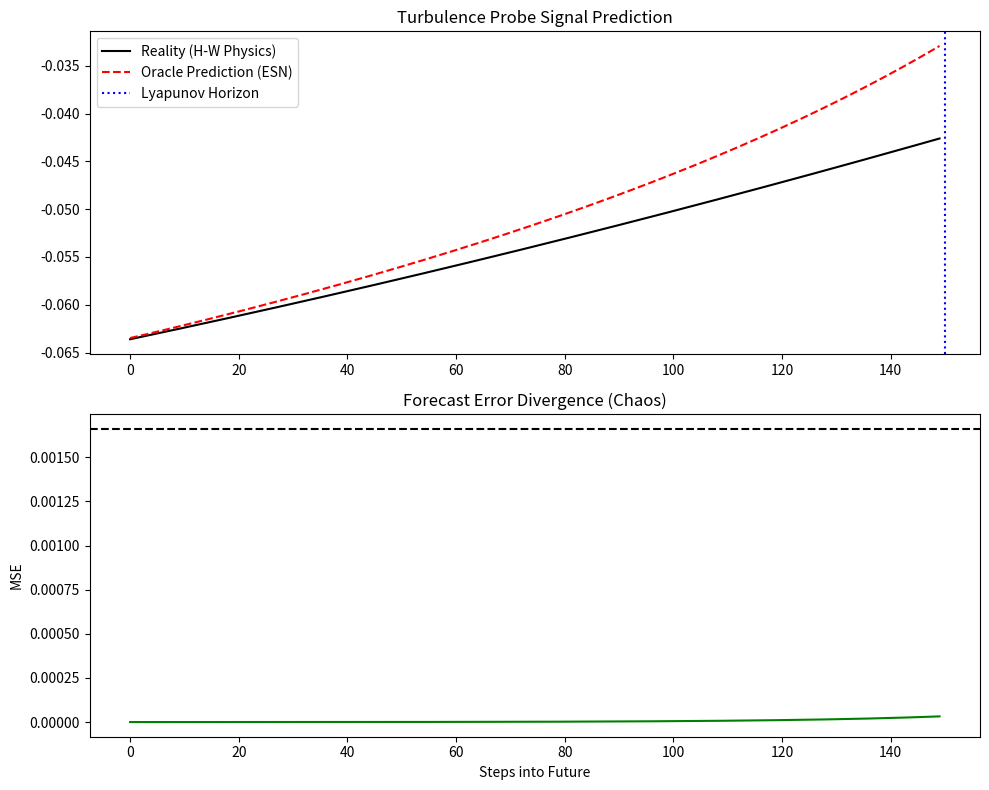

Recreate this plot in Python.
# SPDX-License-Identifier: AGPL-3.0-or-later
# Commercial license available
# © Concepts 1996–2026 Miroslav Šotek. All rights reserved.
# © Code 2020–2026 Miroslav Šotek. All rights reserved.
# ORCID: 0009-0009-3560-0851
# Contact: www.anulum.li | protoscience@anulum.li
# SCPN Fusion Core — Turbulence Oracle
import numpy as np
import matplotlib.pyplot as plt
from scipy.sparse import rand

GRID = 64
L = 10.0
ALPHA = 0.1  # Adiabaticity parameter
KAPPA = 0.5  # Density gradient drive
NU = 0.01  # Viscosity
DT = 0.05
HYPERVISCOSITY_ORDER = 4


class DriftWavePhysics:
    """2D Hasegawa-Wakatani solver for plasma edge turbulence.

    Variables: phi (electrostatic potential), n (density fluctuation).
    """

    def __init__(self, N=GRID):
        self.N = N
        self.k = np.fft.fftfreq(N, d=L / (2 * np.pi * N))
        self.kx, self.ky = np.meshgrid(self.k, self.k)
        self.k2 = self.kx**2 + self.ky**2
        self.k2[0, 0] = 1.0  # Avoid division by zero

        # De-aliasing mask (2/3 rule)
        # Filters out high-k modes that cause spectral blocking explosion
        k_max = np.max(np.abs(self.k))
        self.mask = np.where(self.k2 < (2.0 / 3.0 * k_max) ** 2, 1.0, 0.0)

        # Init State (Random Noise)
        self.phi_k = np.fft.fft2(np.random.randn(N, N) * 0.01) * self.mask
        self.n_k = np.fft.fft2(np.random.randn(N, N) * 0.01) * self.mask

    def bracket(self, A_k, B_k):
        """Calculates Poisson Bracket [A, B] with de-aliasing"""
        # Derivatives in spectral space
        dxA = np.fft.ifft2(1j * self.kx * A_k)
        dyA = np.fft.ifft2(1j * self.ky * A_k)
        dxB = np.fft.ifft2(1j * self.kx * B_k)
        dyB = np.fft.ifft2(1j * self.ky * B_k)

        # Nonlinear product in real space
        nonlin = dxA * dyB - dyA * dxB

        # Back to spectral + De-aliasing
        return np.fft.fft2(nonlin) * self.mask

    @staticmethod
    def spectral_dissipation_multiplier(k2):
        """Return the Hasegawa-Wakatani fourth-order hyperviscous multiplier."""

        return NU * np.asarray(k2, dtype=np.float64) ** (HYPERVISCOSITY_ORDER // 2)

    def step(self):
        """Runge-Kutta 4th Order Step with Stability Clamp"""
        p = self.phi_k
        n = self.n_k

        # Reduced time step for stability
        local_dt = 0.01

        def rhs(p_in, n_in):
            # Enforce mask
            p_in *= self.mask
            n_in *= self.mask

            # Vorticity w = -k^2 phi
            w_in = -self.k2 * p_in

            # Non-linear terms
            brack_phi_w = self.bracket(p_in, w_in)
            brack_phi_n = self.bracket(p_in, n_in)

            # Linear terms (Hasegawa-Wakatani)
            # dw/dt = -[phi,w] + alpha*(phi-n) - nu*k^4*w
            # dn/dt = -[phi,n] + alpha*(phi-n) - kappa*dy_phi - nu*k^4*n

            coupling = ALPHA * (p_in - n_in)

            # Fourth-order hyperviscosity: nu * k^4.
            dissip = self.spectral_dissipation_multiplier(self.k2)
            dissip_w = dissip * w_in
            dissip_n = dissip * n_in

            dw_dt = -brack_phi_w + coupling - dissip_w

            # Invert to get d(phi)/dt: dphi = -dw / k^2
            dp_dt = -dw_dt / self.k2
            dp_dt[0, 0] = 0.0  # Zero mean

            dn_dt = -brack_phi_n + coupling - KAPPA * (1j * self.ky * p_in) - dissip_n

            return dp_dt, dn_dt

        # RK4 Integration
        k1_p, k1_n = rhs(p, n)
        k2_p, k2_n = rhs(p + 0.5 * local_dt * k1_p, n + 0.5 * local_dt * k1_n)
        k3_p, k3_n = rhs(p + 0.5 * local_dt * k2_p, n + 0.5 * local_dt * k2_n)
        k4_p, k4_n = rhs(p + local_dt * k3_p, n + local_dt * k3_n)

        self.phi_k += (local_dt / 6.0) * (k1_p + 2 * k2_p + 2 * k3_p + k4_p)
        self.n_k += (local_dt / 6.0) * (k1_n + 2 * k2_n + 2 * k3_n + k4_n)

        # Stability Clamp (Prevent blow-up)
        max_amp = np.max(np.abs(self.phi_k))
        if max_amp > 100.0:
            # Rescale to prevent overflow
            scale = 100.0 / max_amp
            self.phi_k *= scale
            self.n_k *= scale

        return np.real(np.fft.ifft2(self.phi_k)), np.real(np.fft.ifft2(self.n_k))


class OracleESN:
    """
    Echo State Network (Reservoir Computing).
    Specialized for predicting chaotic time series.
    """

    def __init__(self, input_dim, reservoir_size=500, spectral_radius=0.95):
        self.W_in = np.random.uniform(-1, 1, (reservoir_size, input_dim))

        # Sparse Reservoir
        self.W_res = rand(reservoir_size, reservoir_size, density=0.1).toarray()

        # Scale spectral radius
        eigenvalues = np.linalg.eigvals(self.W_res)
        radius = float(np.max(np.abs(eigenvalues)))
        if np.isfinite(radius) and radius > 1.0e-12:
            self.W_res *= spectral_radius / radius

        self.state = np.zeros(reservoir_size)
        self.W_out = None  # Trained later

    def train(self, inputs, targets):
        """Ridge Regression training"""
        print(f"[Oracle] Training on {len(inputs)} chaotic states...")
        states = []

        # Harvest states
        for u in inputs:
            self.state = np.tanh(np.dot(self.W_in, u) + np.dot(self.W_res, self.state))
            states.append(self.state)

        S = np.array(states)  # [Time, Reservoir]

        # Solve W_out * S.T = Targets.T
        # W_out = Targets.T * S * inv(S.T * S + beta*I)
        reg = 1e-4
        self.W_out = np.dot(
            np.dot(targets.T, S), np.linalg.inv(np.dot(S.T, S) + reg * np.eye(S.shape[1]))
        )

        print("[Oracle] Mental Model Formed.")

    def predict(self, u_current, steps=50):
        predictions = []
        curr = u_current

        for _ in range(steps):
            # Update reservoir with current feedback (Closed Loop prediction)
            self.state = np.tanh(np.dot(self.W_in, curr) + np.dot(self.W_res, self.state))

            # Readout
            pred = np.dot(self.W_out, self.state)
            predictions.append(pred)
            curr = pred  # Feed prediction back

        return np.array(predictions)


def run_turbulence_oracle():
    print("--- SCPN TURBULENCE ORACLE: PREDICTING CHAOS ---")

    hw = DriftWavePhysics()
    for _ in range(100):
        hw.step()  # warmup

    print("Generating Training Data (Hasegawa-Wakatani)...")
    data_phi = []

    # We sample the field at 16 probe locations (Sparse Sensing)
    # Reconstructing full field is Tomography job, here we predict probes
    probe_idx = np.linspace(0, GRID * GRID - 1, 16, dtype=int)

    for _ in range(1000):
        phi, _ = hw.step()
        probes = phi.flatten()[probe_idx]
        data_phi.append(probes)

    data = np.array(data_phi)

    # Split Train/Test
    train_len = 800
    X_train = data[:train_len]
    Y_train = data[1 : train_len + 1]  # Next step target

    oracle = OracleESN(input_dim=16)
    oracle.train(X_train, Y_train)

    print("Testing Prediction Horizon...")
    start_state = data[train_len]
    horizon = 150

    # Physics Future (Ground Truth)
    truth = data[train_len : train_len + horizon]

    # AI Future (Hallucination)
    prediction = oracle.predict(start_state, steps=horizon)

    mse = np.mean((truth - prediction) ** 2, axis=1)

    # Find "Trust Horizon" (where error exceeds threshold)
    threshold = 0.5 * np.var(truth)
    try:
        trust_steps = np.where(mse > threshold)[0][0]
    except IndexError:
        trust_steps = horizon

    print(f"Prediction Horizon: {trust_steps} steps")
    print(f"Physics Time: {trust_steps * DT:.2f} normalized units")

    # Plot
    fig, (ax1, ax2) = plt.subplots(2, 1, figsize=(10, 8))

    # Plot one probe trace
    ax1.plot(truth[:, 0], "k-", label="Reality (H-W Physics)")
    ax1.plot(prediction[:, 0], "r--", label="Oracle Prediction (ESN)")
    ax1.axvline(trust_steps, color="b", linestyle=":", label="Lyapunov Horizon")
    ax1.set_title("Turbulence Probe Signal Prediction")
    ax1.legend()

    # Plot Divergence
    ax2.plot(mse, "g-")
    ax2.axhline(threshold, color="k", linestyle="--")
    ax2.set_title("Forecast Error Divergence (Chaos)")
    ax2.set_xlabel("Steps into Future")
    ax2.set_ylabel("MSE")

    plt.tight_layout()
    plt.savefig("Turbulence_Oracle.png")
    print("Saved: Turbulence_Oracle.png")


if __name__ == "__main__":
    run_turbulence_oracle()
